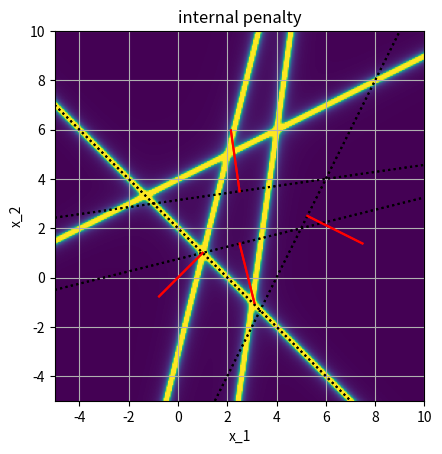

Source code (Python):
import math
from typing import Callable
from numpy.linalg import norm
import numpy as np
from typing import Tuple
import matplotlib.pyplot as plt

PHI = (1 + 5 ** 0.5) / 2
eps = 1e-4
max_it = 100
alpha = 1.0

def magnitude_n(array: np.ndarray):
    return math.sqrt(sum((float(x) ** 2 for x in array.flat)))


def function_lab1(x):
    return x[0] ** 2 + 2 * x[1] ** 2


def function_lab2(x):
    return (x[0]) ** 2 + (x[1]) ** 2


def func_nd(x: np.ndarray):
    return sum((xi - i) ** 2 for i, xi in enumerate(x.flat))


def bi_sect(func, a, b, eps, max_iters) -> float:
    """
    Метод Дихотомии
    """
    c: float = .0
    if a > b:
        a, b = b, a

    cnt: int = 0

    for cnt in range(max_iters):

        c = (a + b) * 0.5

        if func(c + eps) > func(c - eps):
            b = c
        else:
            a = c

        if abs(b - a) < eps:
            break

    print('Кол-во итераций:', cnt)

    return (a + b) * .5


def golden_ratio(func, a, b, eps, max_iters):
    """
    Метод Золотого сечения
    """
    c: float = .0
    if a > b:
        a, b = b, a

    cnt: int = 0

    for cnt in range(max_iters):

        x1 = b - (b - a) / PHI
        x2 = a + (b - a) / PHI

        if func(x1) >= func(x2):
            a = x1
        else:
            b = x2

        if abs(a - b) < eps:
            break

    print('Кол-во итераций:', cnt)

    return (a + b) * .5


def fibonacci(n):
    if n < 1:
        return 0, 0
    if n < 2:
        return 0, 1
    prev_num = 0
    num = 1
    while n > num:
        prev_num, num = num, num + prev_num
    return prev_num, num


def fib(func, a, b, eps, max_iters):
    """
       Метод Фибоначчи
    """


    if a > b:
        a, b = b, a

    f_n, f_n_1 = fibonacci((b - a) / eps)

    while f_n_1 != f_n:
        d = b - a
        if abs(d) < eps:
            break
        f_tmp = f_n_1 - f_n # Число Фибоначчи f(n - 1)

        x1 = a + d * f_tmp / f_n_1
        x2 = a + d * f_n / f_n_1

        f_n_1 = f_n # сдвигаем влево
        f_n = f_tmp
        if func(x1) > func(x2):
            a = x1
        else:
            b = x2

    return (a + b) * .5


def bisect_multidimensional(func, r1: np.ndarray, r2: np.ndarray, eps: float, max_iters: int) -> np.ndarray:

    """
    Метод Бисекции
    :param func: целевая функция.
    :param r1: начальное значение вектора координат.
    :param r2: конечное значение вектора координат.
    :param eps: допустимая погрешность.
    :param max_iters: максимальное число итераций.
    :return:  возвращаем найденное оптимальное значение вектора координат.
    """

    d = r2 - r1
    #print('!!!', d)
    d_eps = eps / np.sqrt(d * d).sum()

    tl = 0.0
    tr = 1.0

    for i in range(max_iters):
        if tr - tl < d_eps:
            break

        tc = (tr + tl) * 0.5

        if func(r1 + d * (tc - d_eps)) > func(r1 + d * (tc + d_eps)):
            tl = tc
        else:
            tr = tc
    return r1 + d * ((tl + tr) * 0.5)


def per_cor_descend(f, x0, eps: float = 1e-3, max_iters: int = 1000):

    """
    Метод покоординатного спуска
    :param f: целевая функция.
    :param x0: начальное значение.
    :param eps: точность оптимизации.
    :param max_iters: максимальное число итераций
    :return: возвращаем найденное оптимальное значение вектора координат.
    """

    opt_cords_n, lam, x1 = 0, 0, 0

    for i in range(max_iters):

        cord_id = i % x0.size

        x0[cord_id] -= eps
        fl = f(x0)
        x0[cord_id] += 2 * eps
        fr = f(x0)
        x0[cord_id] -= eps

        x_curr = x0[cord_id]

        lam = 1.0 if fl > fr else -1.0

        x1 = np.copy(x0)
        x1[cord_id] += lam
        x0 = bisect_multidimensional(f, x0, x1, eps, max_iters)

        if abs(x0[cord_id] - x_curr) < eps:
            opt_cords_n += 1

            if opt_cords_n == x0.size:
                break

        else:
            opt_cords_n = 0

    return x0


def partial(func, x, index, eps) -> float:
    x[index] += eps
    f_r = func(x)
    x[index] -= 2.0 * eps
    f_l = func(x)
    x[index] += eps
    return (f_r - f_l) * 0.5 / eps


def gradient(func, x, eps):
    g = np.zeros_like(x)
    for i in range(x.size):
        g[i] = partial(func, x, i, eps)
    return g


def gradient_desect(func, x0, eps, max_iters):
    x_0, x_1 = x0, x0
    for i in range(max_iters):
        x_1 = x_0 - 1.0 * gradient(func, x_0, eps)
        x_1 = bisect_multidimensional(func, x_0, x_1, eps, max_iters)
        if np.linalg.norm(x_1 - x_0) < eps:
            break
        x_0 = x_1

    return (x_1 + x_0) * .5


def conj_gradient_desc(function, x0, eps, max_iters):
    prev, temp = x0, x0
    anti = (-1) * gradient(function, x0, eps)
    for i in range(max_iters):
        temp = prev + anti
        temp = bisect_multidimensional(function, prev, temp, eps, 1000)

        if np.linalg.norm(anti) < eps or np.linalg.norm(temp-prev) < eps:
            break

        temp_grad = gradient(function, temp, eps)
        w = math.pow(np.linalg.norm(temp_grad), 2) / math.pow(np.linalg.norm(anti), 2)
        anti = anti * w - temp_grad
        prev = temp

    return temp


def partial2(func, x, index_1, index_2, eps):
    x[index_2] -= eps
    f_l = partial(func, x, index_1, eps)
    x[index_2] += 2.0 * eps
    f_r = partial(func, x, index_1, eps)
    x[index_2] -= eps
    return (f_r - f_l) / eps * 0.5


def hessian(f, x, eps):
    ddf = np.zeros((x.size, x.size,), dtype=np.float32)
    for row in range(x.size):
        for col in range(row + 1):
            ddf[row, col] = partial2(f, x, row, col, eps)
            ddf[col, row] = ddf[row, col]
    return ddf


def newtonRaphson(func, xStart, eps, maxIters):
    xi = xStart.copy()
    xi1 = xStart.copy()
    counter = 0
    while counter != maxIters:
        hessian2 = hessian(func, xi, eps)
        inv_hessian = np.linalg.inv(hessian2)
        grad = gradient(func, xi, eps)
        xi1 = xi - inv_hessian @ grad

        counter += 1
        if np.linalg.norm(xi1 - xi) < eps:
            break
        xi = xi1

    return (xi + xi1) * 0.5


def internal_penalty(x, n, b) -> float:
    return sum(xi for xi in np.power((n @ x - b) * alpha, -2.0).flat)


def external_penalty(x, n, b) -> float:
    dist = n @ x - b
    # return sum(xi for xi in (np.heaviside(dist, 1.0)).flat)
    return sum(xi for xi in (np.heaviside(dist, 1.0) * np.power(32 * dist, 2.0)).flat)


def _eval_penalty(penalty: Callable[[np.ndarray], float], xs: np.ndarray = None, ys: np.ndarray = None):
    if xs is None:
        xs = np.linspace(0.0, 10.0, 256, dtype=np.float32)
    if ys is None:
        ys = np.linspace(0.0, 10.0, 256, dtype=np.float32)
    return np.array([[penalty(np.array([xi, yi]))for yi in ys.flat]for xi in xs.flat])


def eval_ext_penalty(x: np.ndarray = None, y: np.ndarray = None):
    return _eval_penalty(lambda x: external_penalty(x, N, B), x, y)


def eval_int_penalty(x: np.ndarray = None, y: np.ndarray = None):
    return _eval_penalty(lambda x: min(internal_penalty(x, N, B), 100.0), x, y)


def draw_line(n, b, bounds: Tuple[float, float, float, float] = (0.0, 0.0, 10.0, 10.0)) -> None:
    b =     b / n[1]
    k = -n[0] / n[1]
    x_0, x_1 = bounds[0], bounds[2]
    y_0, y_1 = bounds[1], bounds[3]

    y_1 = (y_1 - b) / k
    y_0 = (y_0 - b) / k

    if y_0 < y_1:
        x_1 = min(x_1, y_1)
        x_0 = max(x_0, y_0)
    else:
        x_1 = min(x_1, y_0)
        x_0 = max(x_0, y_1)

    x = [x_0, x_1]
    y = [b + x_0 * k, b + x_1 * k]
    plt.plot(x, y, ':k')

    x_c = sum(x) * 0.5
    y_c = sum(y) * 0.5

    xn = [x_c, x_c + n[0] * 2.5]
    yn = [y_c, y_c + n[1] * 2.5]
    plt.plot(xn, yn, 'r')


def draw_lines(bounds: Tuple[float, float, float, float] = (0.0, 0.0, 10.0, 10.0)):
    for n, b in zip(N, B):
        draw_line(n, b, bounds)




#x0 = np.array([i + 10 for i in range(64)])
#print(gradient_desect(func_nd, x0, 1e-6, 100))
#print(conj_gradient_desc(func_nd, x0, 1e-6, 100))

#x0 = np.array([i for i in range(64)], dtype=float)
#x = np.array([1, 1])
#print(hessian(func_nd, x0, 1e-2))
#print(newtonRaphson(func_nd, x0, 1e-6, 1000))

def func(x):
    return (x[0] - 2.5) ** 2 + (x[1] - 2.5) ** 2


d = np.array([0.75, -8, 22/7, 2], dtype=float)
x_start = np.array([2, 2], dtype=float)
n = np.array([[-0.25, 1], [-2, 1], [-1/7, 1], [1, 1]], dtype=float)

print("Метод Ньютона-Рафсона", newtonRaphson(func, x_start, eps, max_it))
print("Метод Ньютона-Рафсона с внешними штрафами", newtonRaphson(lambda x: func(x) + external_penalty(x_start, n, d), x_start, eps, max_it))
print("Метод Ньютона-Рафсона с внутренними штрафами", newtonRaphson(lambda x: func(x) + internal_penalty(x_start, n, d), x_start, eps, max_it))


N = np.array([[0.25, -1], [2, -1], [-1/7, 1], [-1, -1]], dtype=np.float32)
n = np.linalg.norm(N, axis=1)
alpha = 1.0
for i in range(N.shape[0]):
    N[i, :] /= n[i]

B = np.array([-0.75, 8, 22/7, -2], dtype=np.float32) / n

x = np.linspace(-5.0, 10.0, 256, dtype=np.float32)
y = np.linspace(-5.0, 10.0, 256, dtype=np.float32)
bounds = (np.amin(x), np.amin(y), np.amax(x), np.amax(y))
z = eval_ext_penalty(x, y)
plt.imshow(np.flipud(z), extent=[np.amin(x), np.amax(x), np.amin(y), np.amax(y)])
plt.title("external penalty")
plt.xlabel("x_1")
plt.ylabel("x_2")
plt.grid(True)
draw_lines(bounds)
plt.show()

z = eval_int_penalty(x, y)
plt.imshow(np.flipud(z), extent=[np.amin(x), np.amax(x), np.amin(y), np.amax(y)])
plt.title("internal penalty")
plt.xlabel("x_1")
plt.ylabel("x_2")
plt.grid(True)
draw_lines(bounds)
plt.show()

# (1, 1)
# (5, 2)
# (6, 4)
# (-1, 3)

